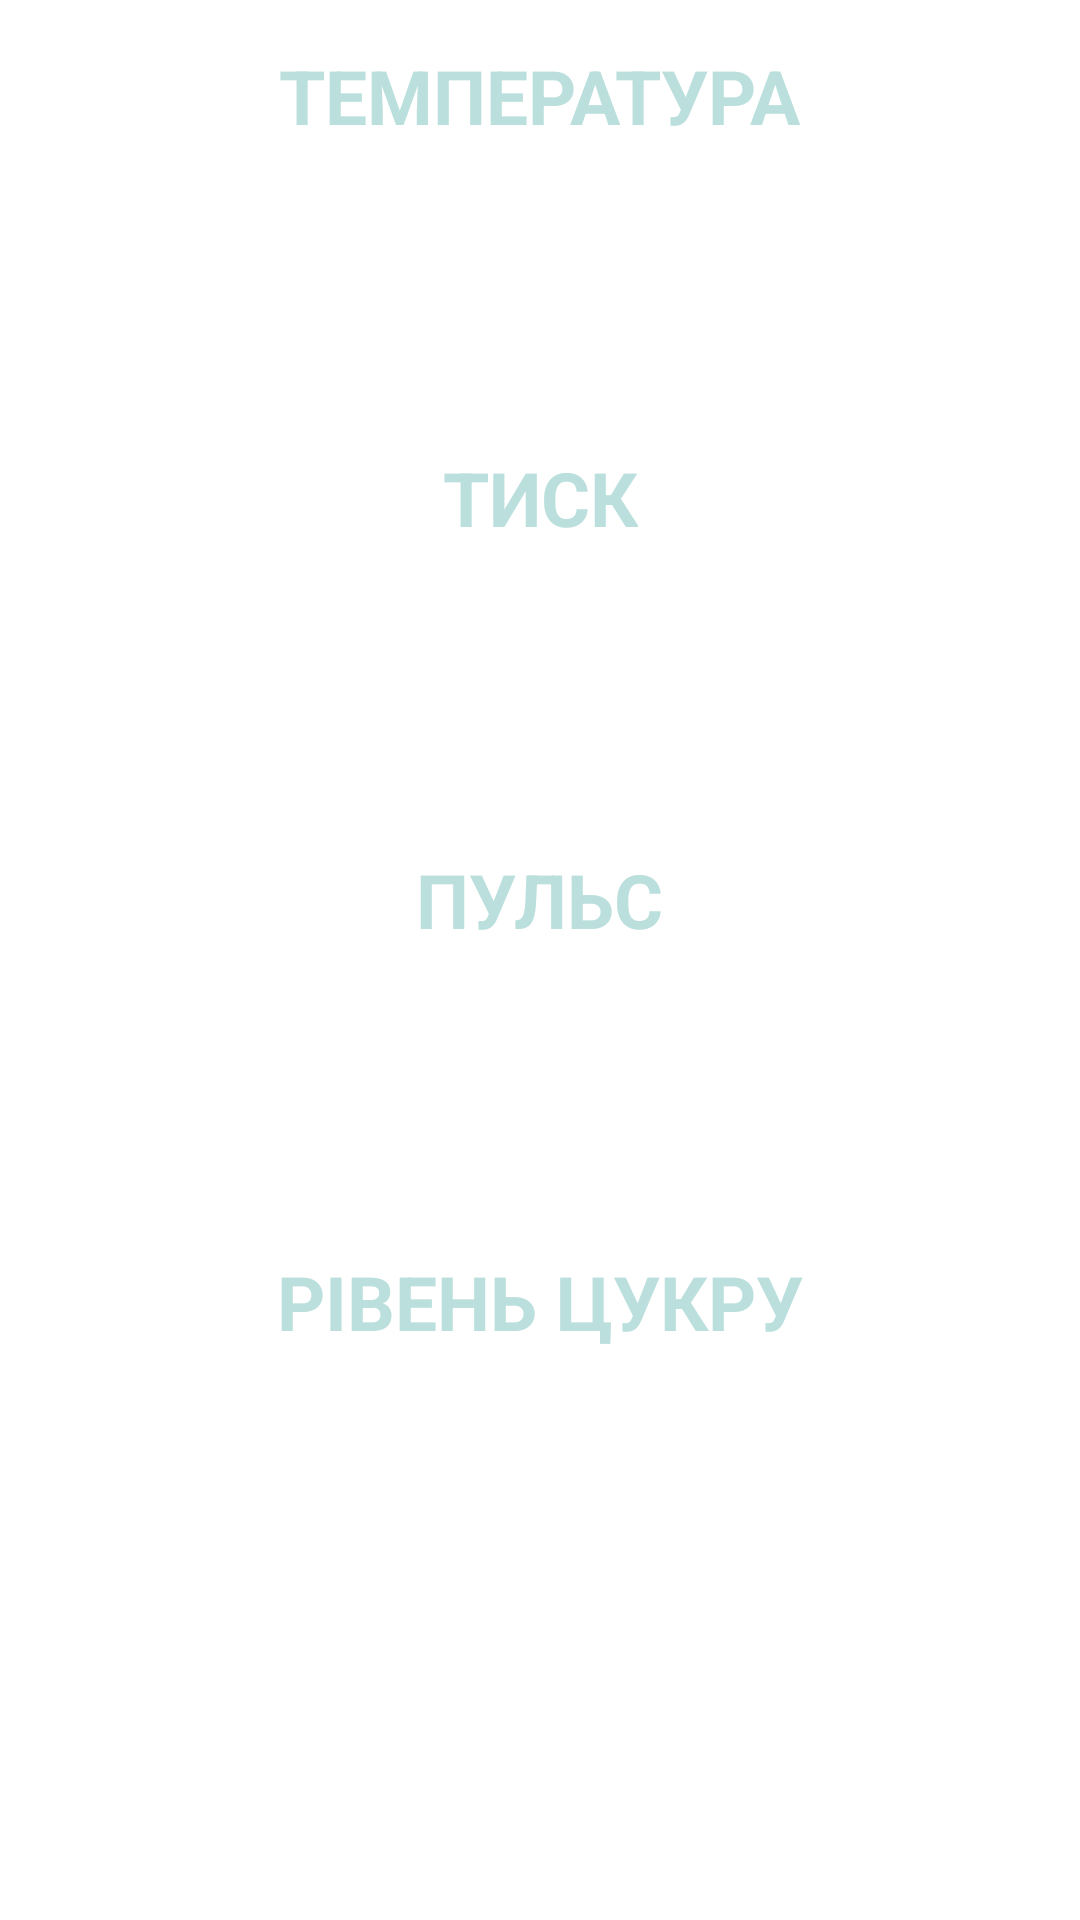

Produce the Android XML layout that renders to this screen, including the resource entries it uses.
<!-- AndroidManifest.xml: application theme Theme.BeHealthy.Light -->
<!-- res/layout/fragment_main_block.xml -->
<?xml version="1.0" encoding="utf-8"?>
<androidx.constraintlayout.widget.ConstraintLayout xmlns:android="http://schemas.android.com/apk/res/android"
    xmlns:tools="http://schemas.android.com/tools"
    xmlns:app="http://schemas.android.com/apk/res-auto"
    android:layout_width="match_parent"
    android:layout_height="match_parent"
    tools:context=".MainBlockFragment">

    <androidx.constraintlayout.widget.ConstraintLayout
        android:id="@+id/block_1"
        android:layout_width="300dp"
        android:layout_height="wrap_content"
        android:background="@drawable/info_style"
        android:padding="15dp"
        app:layout_constraintEnd_toEndOf="parent"
        app:layout_constraintStart_toStartOf="parent"
        app:layout_constraintTop_toTopOf="parent">

        <TextView
            android:id="@+id/temperature_title"
            android:layout_width="wrap_content"
            android:layout_height="wrap_content"
            android:text="ТЕМПЕРАТУРА"
            android:textColor="@color/light_green"
            android:textSize="25sp"
            android:textStyle="bold"
            app:layout_constraintEnd_toEndOf="parent"
            app:layout_constraintStart_toStartOf="parent"
            app:layout_constraintTop_toTopOf="parent" />

        <EditText
            android:id="@+id/temperature_value"
            android:layout_width="250dp"
            android:layout_height="wrap_content"
            android:layout_marginTop="10dp"
            android:background="@drawable/edit_text_white_style"
            android:hint="Значення температури"
            android:padding="8dp"
            android:textColorHint="@color/white"
            app:layout_constraintEnd_toEndOf="parent"
            app:layout_constraintStart_toStartOf="parent"
            app:layout_constraintTop_toBottomOf="@+id/temperature_title" />

    </androidx.constraintlayout.widget.ConstraintLayout>

    <androidx.constraintlayout.widget.ConstraintLayout
        android:id="@+id/block_2"
        android:layout_width="300dp"
        android:layout_height="wrap_content"
        android:layout_marginTop="20dp"
        android:background="@drawable/info_style"
        android:padding="15dp"
        app:layout_constraintEnd_toEndOf="parent"
        app:layout_constraintStart_toStartOf="parent"
        app:layout_constraintTop_toBottomOf="@+id/block_1">

        <TextView
            android:id="@+id/pressure_title"
            android:layout_width="wrap_content"
            android:layout_height="wrap_content"
            android:text="ТИСК"
            android:textColor="@color/light_green"
            android:textSize="25sp"
            android:textStyle="bold"
            app:layout_constraintEnd_toEndOf="parent"
            app:layout_constraintStart_toStartOf="parent"
            app:layout_constraintTop_toTopOf="parent" />

        <EditText
            android:id="@+id/pressure_value"
            android:layout_width="250dp"
            android:layout_height="wrap_content"
            android:layout_marginTop="10dp"
            android:background="@drawable/edit_text_white_style"
            android:hint="Значення тиску"
            android:padding="8dp"
            android:textColorHint="@color/white"
            app:layout_constraintEnd_toEndOf="parent"
            app:layout_constraintStart_toStartOf="parent"
            app:layout_constraintTop_toBottomOf="@+id/pressure_title" />

    </androidx.constraintlayout.widget.ConstraintLayout>

    <androidx.constraintlayout.widget.ConstraintLayout
        android:id="@+id/block_3"
        android:layout_width="300dp"
        android:layout_height="wrap_content"
        android:layout_marginTop="20dp"
        android:background="@drawable/info_style"
        android:padding="15dp"
        app:layout_constraintEnd_toEndOf="parent"
        app:layout_constraintStart_toStartOf="parent"
        app:layout_constraintTop_toBottomOf="@+id/block_2">

        <TextView
            android:id="@+id/pulse_title"
            android:layout_width="wrap_content"
            android:layout_height="wrap_content"
            android:text="ПУЛЬС"
            android:textColor="@color/light_green"
            android:textSize="25sp"
            android:textStyle="bold"
            app:layout_constraintEnd_toEndOf="parent"
            app:layout_constraintStart_toStartOf="parent"
            app:layout_constraintTop_toTopOf="parent" />

        <EditText
            android:id="@+id/pulse_value"
            android:layout_width="250dp"
            android:layout_height="wrap_content"
            android:layout_marginTop="10dp"
            android:background="@drawable/edit_text_white_style"
            android:hint="Значення пульсу"
            android:padding="8dp"
            android:textColorHint="@color/white"
            app:layout_constraintEnd_toEndOf="parent"
            app:layout_constraintStart_toStartOf="parent"
            app:layout_constraintTop_toBottomOf="@+id/pulse_title" />

    </androidx.constraintlayout.widget.ConstraintLayout>

    <androidx.constraintlayout.widget.ConstraintLayout
        android:id="@+id/block_4"
        android:layout_width="300dp"
        android:layout_height="wrap_content"
        android:layout_marginTop="20dp"
        android:background="@drawable/info_style"
        android:padding="15dp"
        app:layout_constraintEnd_toEndOf="parent"
        app:layout_constraintStart_toStartOf="parent"
        app:layout_constraintTop_toBottomOf="@+id/block_3">

        <TextView
            android:id="@+id/sugar_level_title"
            android:layout_width="wrap_content"
            android:layout_height="wrap_content"
            android:text="РІВЕНЬ ЦУКРУ"
            android:textColor="@color/light_green"
            android:textSize="25sp"
            android:textStyle="bold"
            app:layout_constraintEnd_toEndOf="parent"
            app:layout_constraintStart_toStartOf="parent"
            app:layout_constraintTop_toTopOf="parent" />

        <EditText
            android:id="@+id/sugar_level_value"
            android:layout_width="250dp"
            android:layout_height="wrap_content"
            android:layout_marginTop="10dp"
            android:background="@drawable/edit_text_white_style"
            android:hint="Значення рівня цукру"
            android:padding="8dp"
            android:textColorHint="@color/white"
            app:layout_constraintEnd_toEndOf="parent"
            app:layout_constraintStart_toStartOf="parent"
            app:layout_constraintTop_toBottomOf="@+id/sugar_level_title" />

    </androidx.constraintlayout.widget.ConstraintLayout>

</androidx.constraintlayout.widget.ConstraintLayout>
<!-- resources referenced by this layout -->
<resources>
  <color name="light_green">#BADFDC</color>
  <color name="white">#FFFFFFFF</color>
  <!-- drawable edit_text_white_style (drawable) -->
  <?xml version="1.0" encoding="utf-8"?>
  <shape xmlns:android="http://schemas.android.com/apk/res/android">
      <stroke android:width="2sp" android:color="@color/white"/>
      <corners android:radius="10sp"/>
  </shape>
  <style name="Theme.BeHealthy.Light" parent="Theme.MaterialComponents.DayNight.NoActionBar">
          
          <item name="colorPrimary">@color/purple_500</item>
          <item name="colorPrimaryVariant">@color/purple_700</item>
          <item name="colorOnPrimary">@color/white</item>
          
          <item name="colorSecondary">@color/teal_200</item>
          <item name="colorSecondaryVariant">@color/teal_700</item>
          <item name="colorOnSecondary">@color/black</item>
          
          <item name="android:statusBarColor">@color/black</item>
          
      </style>
  <color name="purple_500">#FF6200EE</color>
  <color name="purple_700">#FF3700B3</color>
  <color name="teal_200">#FF03DAC5</color>
  <color name="teal_700">#FF018786</color>
  <color name="black">#FF000000</color>
</resources>
